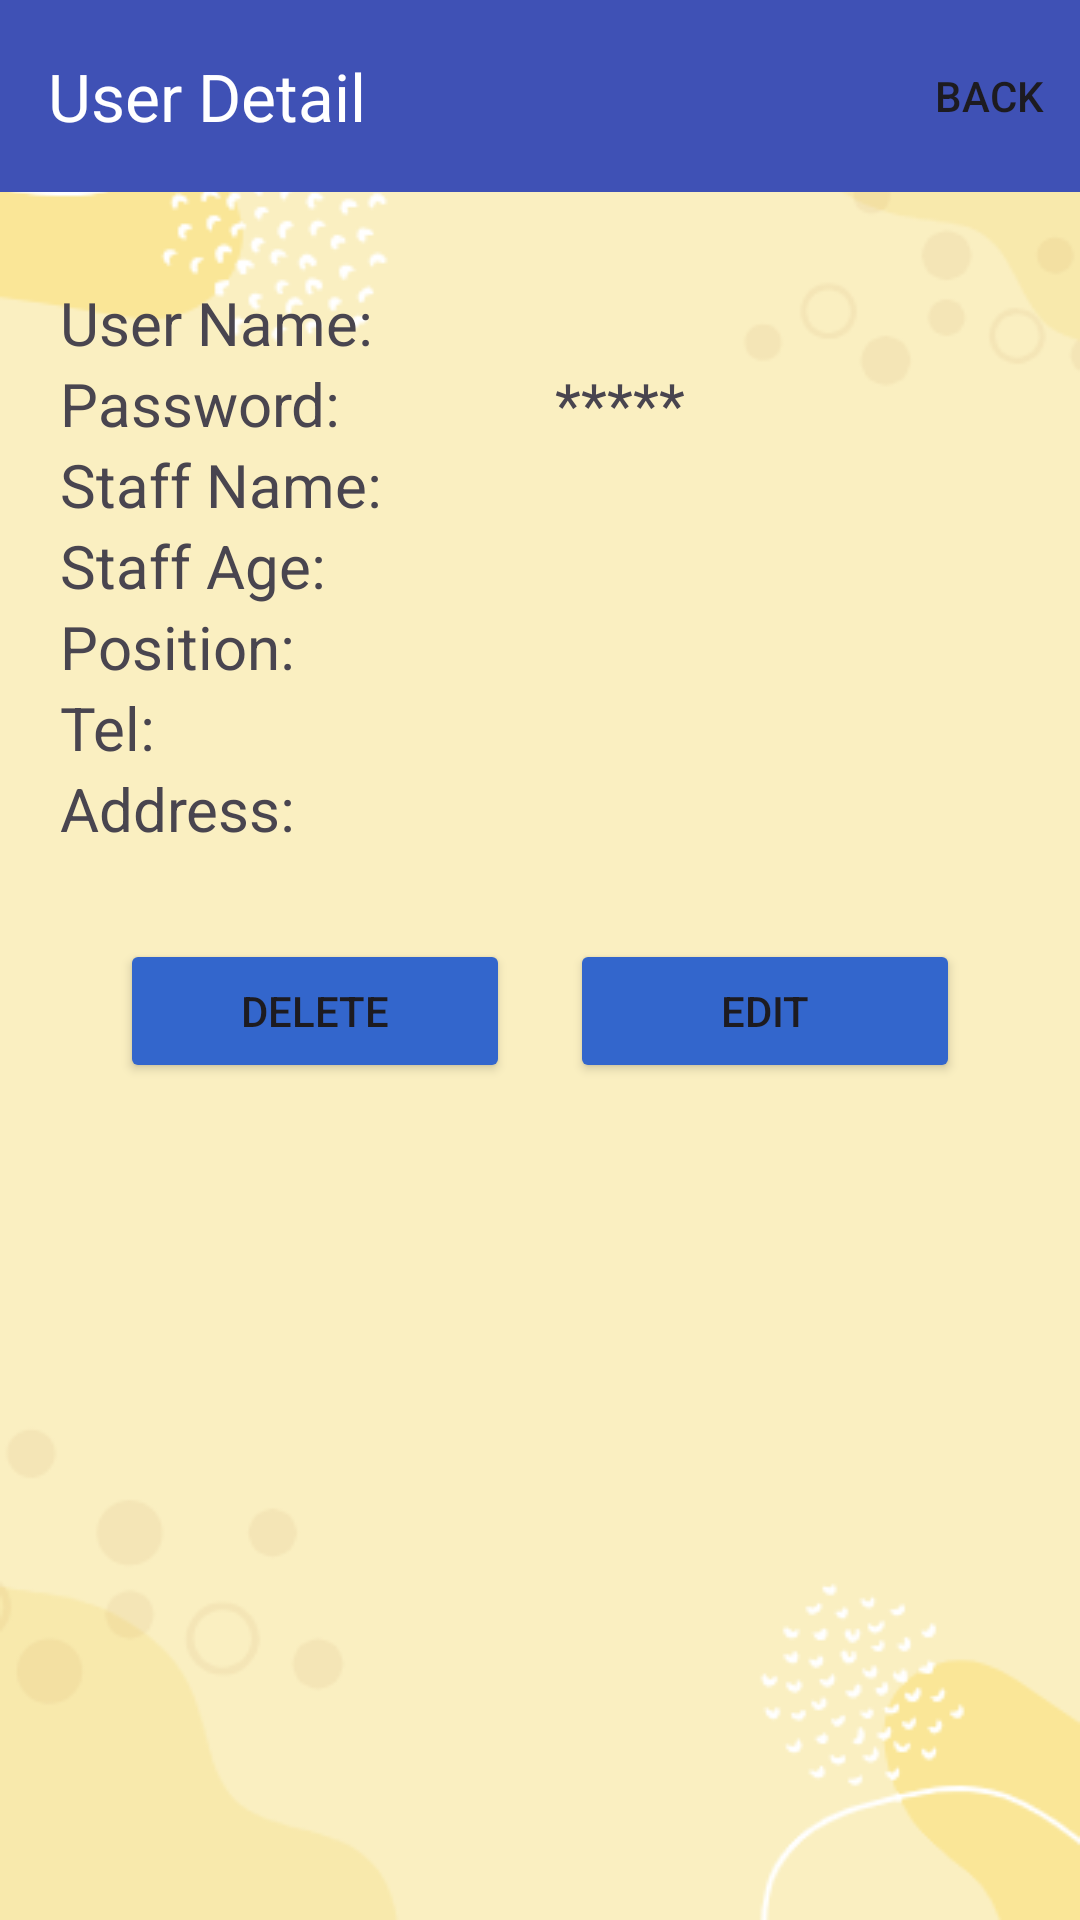

This screen was rendered from an Android layout file. Write that file and the resources it references.
<!-- AndroidManifest.xml: application theme Theme.POS1 -->
<!-- res/layout/fragment_user_detail.xml -->
<?xml version="1.0" encoding="utf-8"?>
<LinearLayout xmlns:android="http://schemas.android.com/apk/res/android"
    xmlns:app="http://schemas.android.com/apk/res-auto"
    xmlns:tools="http://schemas.android.com/tools"
    android:layout_width="match_parent"
    android:layout_height="match_parent"
    android:orientation="vertical"
    android:background="@drawable/screen1"
    tools:context=".User.UserDetailFragment">

    <androidx.appcompat.widget.Toolbar
        android:id="@+id/toolbar"
        android:layout_width="match_parent"
        android:layout_height="wrap_content"
        android:background="#3F51B5"
        app:layout_constraintStart_toStartOf="parent"
        app:layout_constraintTop_toTopOf="parent"
        app:menu="@menu/backmenu"
        app:title="User Detail"
        app:titleTextColor="@color/white" />

    <LinearLayout
        android:layout_width="match_parent"
        android:layout_height="wrap_content"
        android:layout_marginStart="20dp"
        android:layout_marginTop="30dp"
        android:layout_marginEnd="20dp"
        android:orientation="horizontal">

        <TextView
            android:layout_width="0dp"
            android:textSize="20dp"
            android:layout_height="wrap_content"
            android:layout_weight="1"
            android:text="User Name:" />

        <TextView
            android:id="@+id/user_name"
            android:layout_width="0dp"
            android:textSize="20dp"
            android:layout_height="wrap_content"
            android:layout_marginStart="10dp"
            android:layout_weight="1" />
    </LinearLayout>

    <LinearLayout
        android:layout_width="match_parent"
        android:layout_height="wrap_content"
        android:layout_marginStart="20dp"
        android:layout_marginEnd="20dp"
        android:orientation="horizontal">

        <TextView
            android:layout_width="0dp"
            android:textSize="20dp"
            android:layout_height="wrap_content"
            android:layout_weight="1"
            android:text="Password:" />

        <TextView
            android:id="@+id/pass_word"
            android:layout_width="0dp"
            android:textSize="20dp"
            android:text="*****"
            android:layout_height="wrap_content"
            android:layout_marginStart="10dp"
            android:layout_weight="1" />
    </LinearLayout>

    <LinearLayout
        android:layout_width="match_parent"
        android:layout_height="wrap_content"
        android:layout_marginStart="20dp"
        android:layout_marginEnd="20dp"
        android:orientation="horizontal">

        <TextView
            android:layout_width="0dp"
            android:textSize="20dp"
            android:layout_height="wrap_content"
            android:layout_weight="1"
            android:text="Staff Name:" />

        <TextView
            android:id="@+id/staff_name"
            android:layout_width="0dp"
            android:textSize="20dp"
            android:layout_height="wrap_content"
            android:layout_marginStart="10dp"
            android:layout_weight="1" />
    </LinearLayout>

    <LinearLayout
        android:layout_width="match_parent"
        android:layout_height="wrap_content"
        android:layout_marginStart="20dp"
        android:layout_marginEnd="20dp"
        android:orientation="horizontal">

        <TextView
            android:layout_width="0dp"
            android:textSize="20dp"
            android:layout_height="wrap_content"
            android:layout_weight="1"
            android:text="Staff Age:" />

        <TextView
            android:id="@+id/staff_age"
            android:layout_width="0dp"
            android:textSize="20dp"
            android:layout_height="wrap_content"
            android:layout_marginStart="10dp"
            android:layout_weight="1" />
    </LinearLayout>

    <LinearLayout
        android:layout_width="match_parent"
        android:layout_height="wrap_content"
        android:layout_marginStart="20dp"
        android:layout_marginEnd="20dp"
        android:orientation="horizontal">

        <TextView
            android:layout_width="0dp"
            android:textSize="20dp"
            android:layout_height="wrap_content"
            android:layout_weight="1"
            android:text="Position:" />

        <TextView
            android:id="@+id/position"
            android:layout_width="0dp"
            android:textSize="20dp"
            android:layout_height="wrap_content"
            android:layout_marginStart="10dp"
            android:layout_weight="1" />
    </LinearLayout>

    <LinearLayout
        android:layout_width="match_parent"
        android:layout_height="wrap_content"
        android:layout_marginStart="20dp"
        android:layout_marginEnd="20dp"
        android:orientation="horizontal">

        <TextView
            android:layout_width="0dp"
            android:textSize="20dp"
            android:layout_height="wrap_content"
            android:layout_weight="1"
            android:text="Tel:" />

        <TextView
            android:id="@+id/tel"
            android:layout_width="0dp"
            android:textSize="20dp"
            android:layout_height="wrap_content"
            android:layout_marginStart="10dp"
            android:layout_weight="1" />
    </LinearLayout>

    <LinearLayout
        android:layout_width="match_parent"
        android:layout_height="wrap_content"
        android:layout_marginStart="20dp"
        android:layout_marginEnd="20dp"
        android:orientation="horizontal">

        <TextView
            android:layout_width="0dp"
            android:textSize="20dp"
            android:layout_height="wrap_content"
            android:layout_weight="1"
            android:text="Address:" />

        <TextView
            android:id="@+id/address"
            android:layout_width="0dp"
            android:textSize="20dp"
            android:layout_height="wrap_content"
            android:layout_marginStart="10dp"
            android:layout_weight="1" />
    </LinearLayout>


    <LinearLayout
        android:layout_width="match_parent"
        android:layout_height="wrap_content"
        android:layout_marginStart="20dp"
        android:layout_marginTop="30dp"
        android:gravity="center"
        android:layout_marginEnd="20dp"
        android:orientation="horizontal">

        <Button
            android:backgroundTint="@color/header_bg"
            android:id="@+id/delete_item"
            android:layout_width="130dp"
            android:layout_height="wrap_content"
            android:layout_gravity="center"
            android:layout_marginRight="20dp"
            android:text="Delete" />

        <Button
            android:backgroundTint="@color/header_bg"
            android:id="@+id/edit_item"
            android:layout_width="130dp"
            android:layout_height="wrap_content"
            android:layout_gravity="center"
            android:text="Edit" />

    </LinearLayout>
</LinearLayout>
<!-- resources referenced by this layout -->
<resources>
  <color name="header_bg">#FF3366CC</color>
  <color name="white">#FFFFFFFF</color>
  <!-- drawable screen1: png bitmap (drawable, 21169 bytes) -->
  <style name="Theme.POS1" parent="Base.Theme.POS1" />
  <style name="Base.Theme.POS1" parent="Theme.Material3.DayNight.NoActionBar">
          
          
          <item name="android:statusBarColor">#3F51B5</item>
      </style>
</resources>
